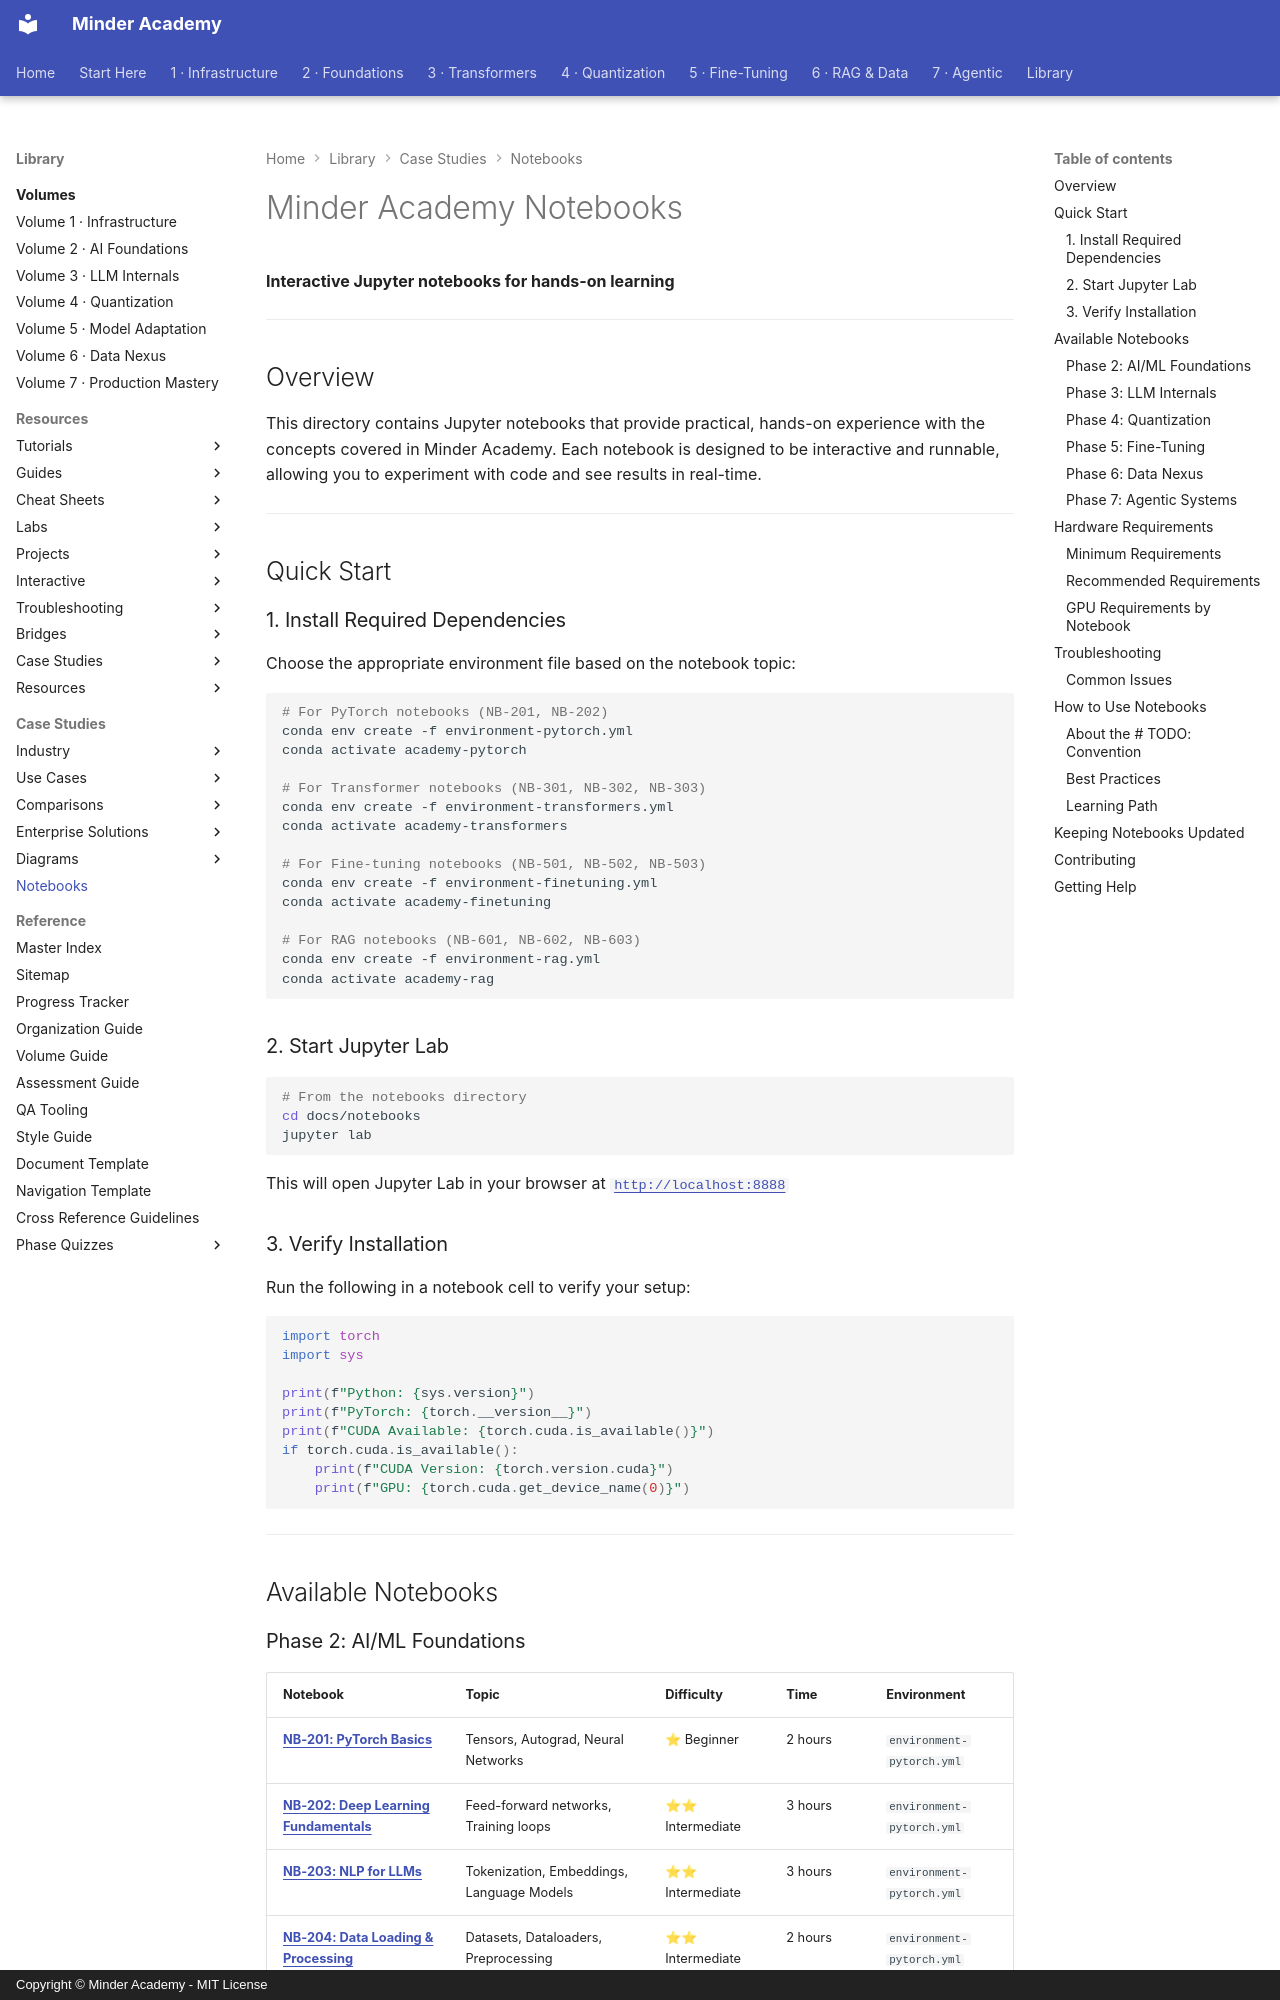

repository: minderhq/academy · page: notebooks/index.html · generator: mkdocs · copyright: Copyright © Minder Academy - MIT License

---
Document ID: NOTEBOOKS-README
Title: "Minder Academy Notebooks"
Last Updated: 2026-10-24
Status: Complete
Difficulty: Beginner
Tags: ['notebook', 'pytorch', 'training']
---

# Minder Academy Notebooks

**Interactive Jupyter notebooks for hands-on learning**

---

## Overview

This directory contains Jupyter notebooks that provide practical, hands-on experience with the concepts covered in Minder Academy. Each notebook is designed to be interactive and runnable, allowing you to experiment with code and see results in real-time.

---

## Quick Start

### 1. Install Required Dependencies

Choose the appropriate environment file based on the notebook topic:

```bash
# For PyTorch notebooks (NB-201, NB-202)
conda env create -f environment-pytorch.yml
conda activate academy-pytorch

# For Transformer notebooks (NB-301, NB-302, NB-303)
conda env create -f environment-transformers.yml
conda activate academy-transformers

# For Fine-tuning notebooks (NB-501, NB-502, NB-503)
conda env create -f environment-finetuning.yml
conda activate academy-finetuning

# For RAG notebooks (NB-601, NB-602, NB-603)
conda env create -f environment-rag.yml
conda activate academy-rag
```

### 2. Start Jupyter Lab

```bash
# From the notebooks directory
cd docs/notebooks
jupyter lab
```

This will open Jupyter Lab in your browser at [`http://localhost:8888`](http://localhost:8888)

### 3. Verify Installation

Run the following in a notebook cell to verify your setup:

```python
import torch
import sys

print(f"Python: {sys.version}")
print(f"PyTorch: {torch.__version__}")
print(f"CUDA Available: {torch.cuda.is_available()}")
if torch.cuda.is_available():
    print(f"CUDA Version: {torch.version.cuda}")
    print(f"GPU: {torch.cuda.get_device_name(0)}")
```

---

## Available Notebooks
